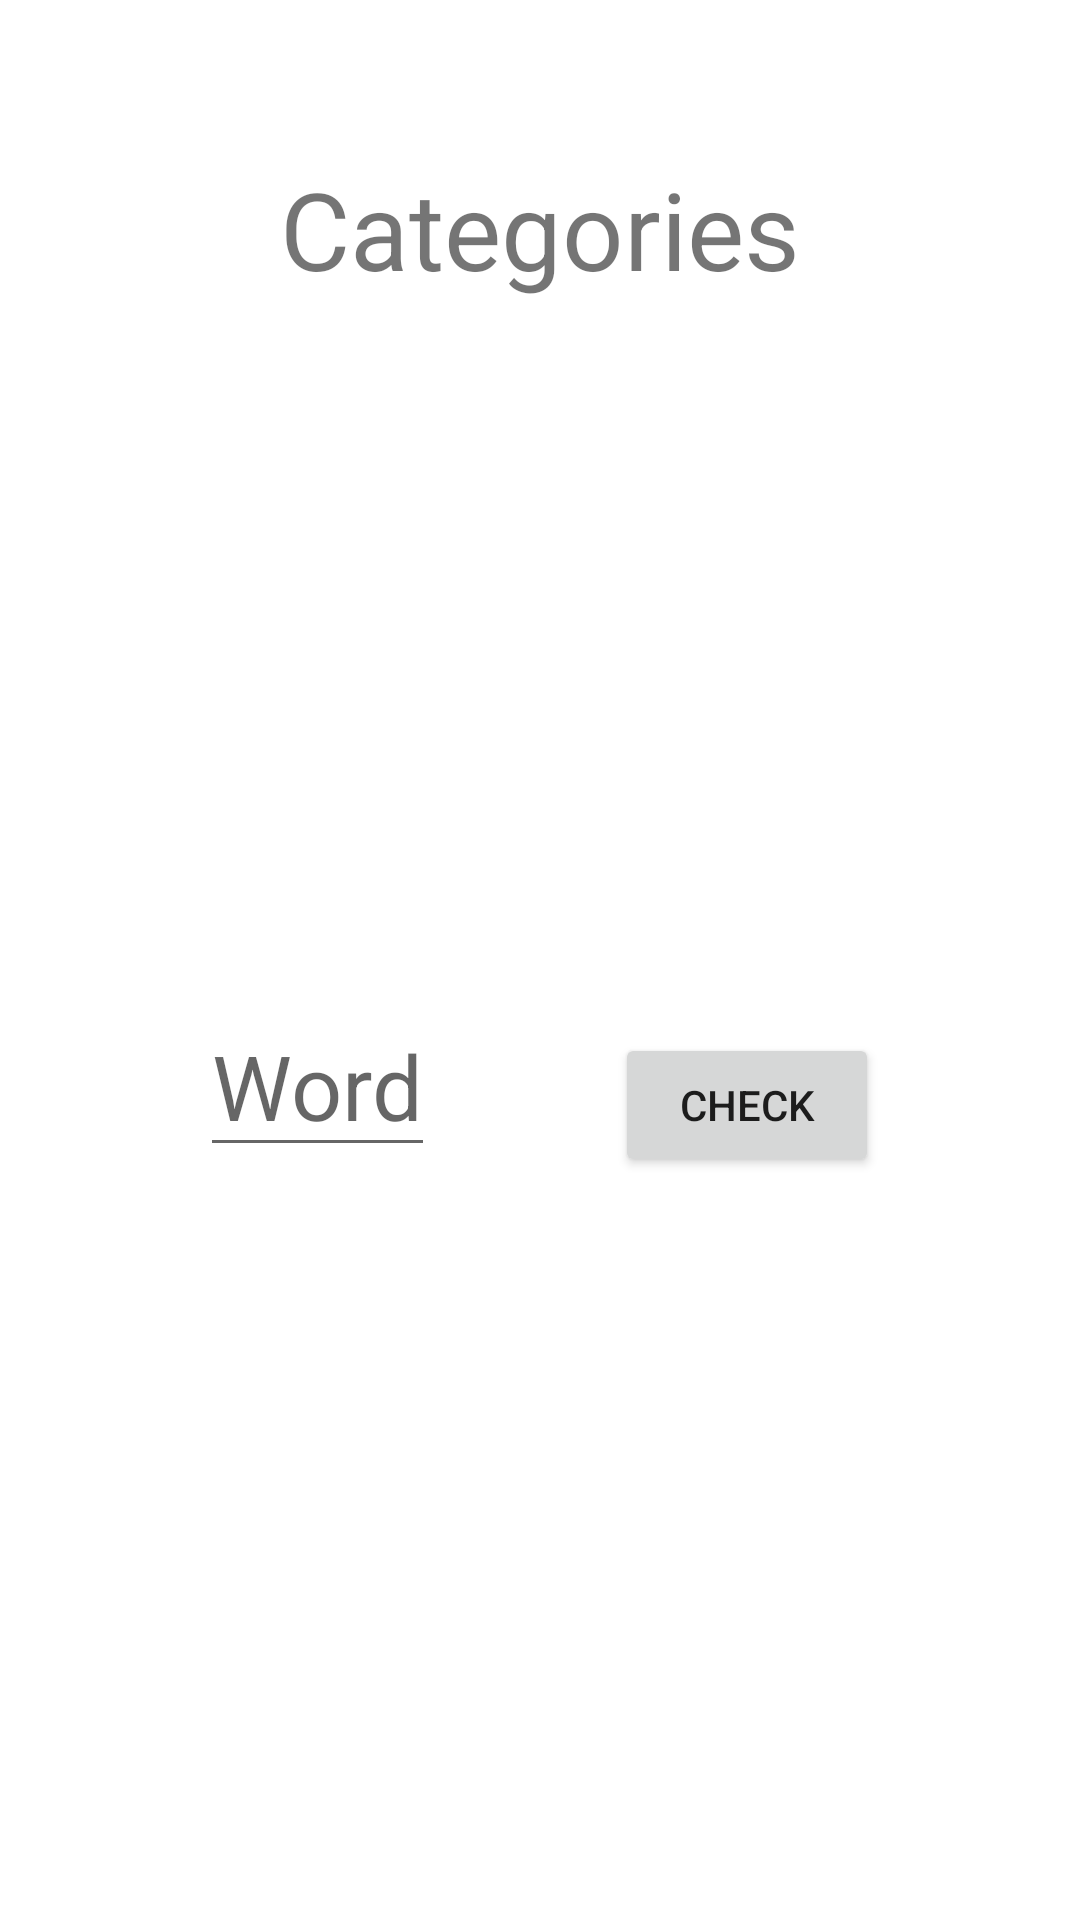

Android layout source for this screen:
<!-- AndroidManifest.xml: application theme Theme.MainMenu -->
<!-- res/layout/word_scramble.xml -->
<?xml version="1.0" encoding="utf-8"?>
<androidx.constraintlayout.widget.ConstraintLayout xmlns:android="http://schemas.android.com/apk/res/android"
    xmlns:app="http://schemas.android.com/apk/res-auto"
    xmlns:tools="http://schemas.android.com/tools"
    android:layout_width="match_parent"
    android:layout_height="match_parent"
    tools:context=".MainActivity">

    <LinearLayout
        android:id="@+id/linearLayout"
        android:layout_width="match_parent"
        android:layout_height="match_parent"
        android:orientation="vertical"
        android:weightSum="4"
        app:layout_constraintStart_toStartOf="parent"
        app:layout_constraintTop_toTopOf="parent" android:gravity="center" >

        <TextView
            android:id="@+id/category1TextView"
            android:layout_width="wrap_content"
            android:layout_height="wrap_content"
            android:layout_marginTop="52dp"
            android:layout_weight="1"
            android:text="Categories"
            android:textSize="36sp"
            app:layout_constraintEnd_toEndOf="parent"
            app:layout_constraintStart_toStartOf="parent"
            app:layout_constraintTop_toTopOf="parent" android:layout_gravity="center"/>

        <GridView
            android:id="@+id/letterGrid"
            android:layout_width="wrap_content"
            android:layout_weight="1"
            android:layout_height="wrap_content"></GridView>

        <LinearLayout
            android:layout_width="wrap_content"
            android:layout_height="wrap_content"
            android:layout_weight="1"
            android:orientation="horizontal">

            <EditText
                android:layout_width="wrap_content"
                android:layout_height="wrap_content"
                android:hint="Word"
                android:inputType="text"
                android:textSize="30sp"
                android:id="@+id/typedWord"
                android:layout_margin="30dp"></EditText>
            <Button
                android:layout_width="wrap_content"
                android:layout_height="wrap_content"
                android:text="Check" android:id="@+id/chkBtn"
                android:layout_margin="30dp">

            </Button>
        </LinearLayout>
        <TextView
            android:layout_width="wrap_content"
            android:layout_height="wrap_content"
            android:layout_weight="1"
            android:id="@+id/chkResponse"></TextView>
    </LinearLayout>

</androidx.constraintlayout.widget.ConstraintLayout>
<!-- resources referenced by this layout -->
<resources>
  <style name="Theme.MainMenu" parent="Theme.MaterialComponents.DayNight.DarkActionBar">
          
          <item name="colorPrimary">@color/purple_500</item>
          <item name="colorPrimaryVariant">@color/purple_700</item>
          <item name="colorOnPrimary">@color/white</item>
          
          <item name="colorSecondary">@color/teal_200</item>
          <item name="colorSecondaryVariant">@color/teal_700</item>
          <item name="colorOnSecondary">@color/black</item>
          
          <item name="android:statusBarColor" tools:targetApi="l">?attr/colorPrimaryVariant</item>
          
      </style>
  <!-- not gathered from this repository: default colours our renderer supplied (Android Studio template values) -->
  <color name="purple_500">#FF6200EE</color>
  <color name="purple_700">#FF3700B3</color>
  <color name="teal_200">#FF03DAC5</color>
  <color name="teal_700">#FF018786</color>
  <color name="black">#FF000000</color>
  <color name="white">#FFFFFFFF</color>
</resources>
